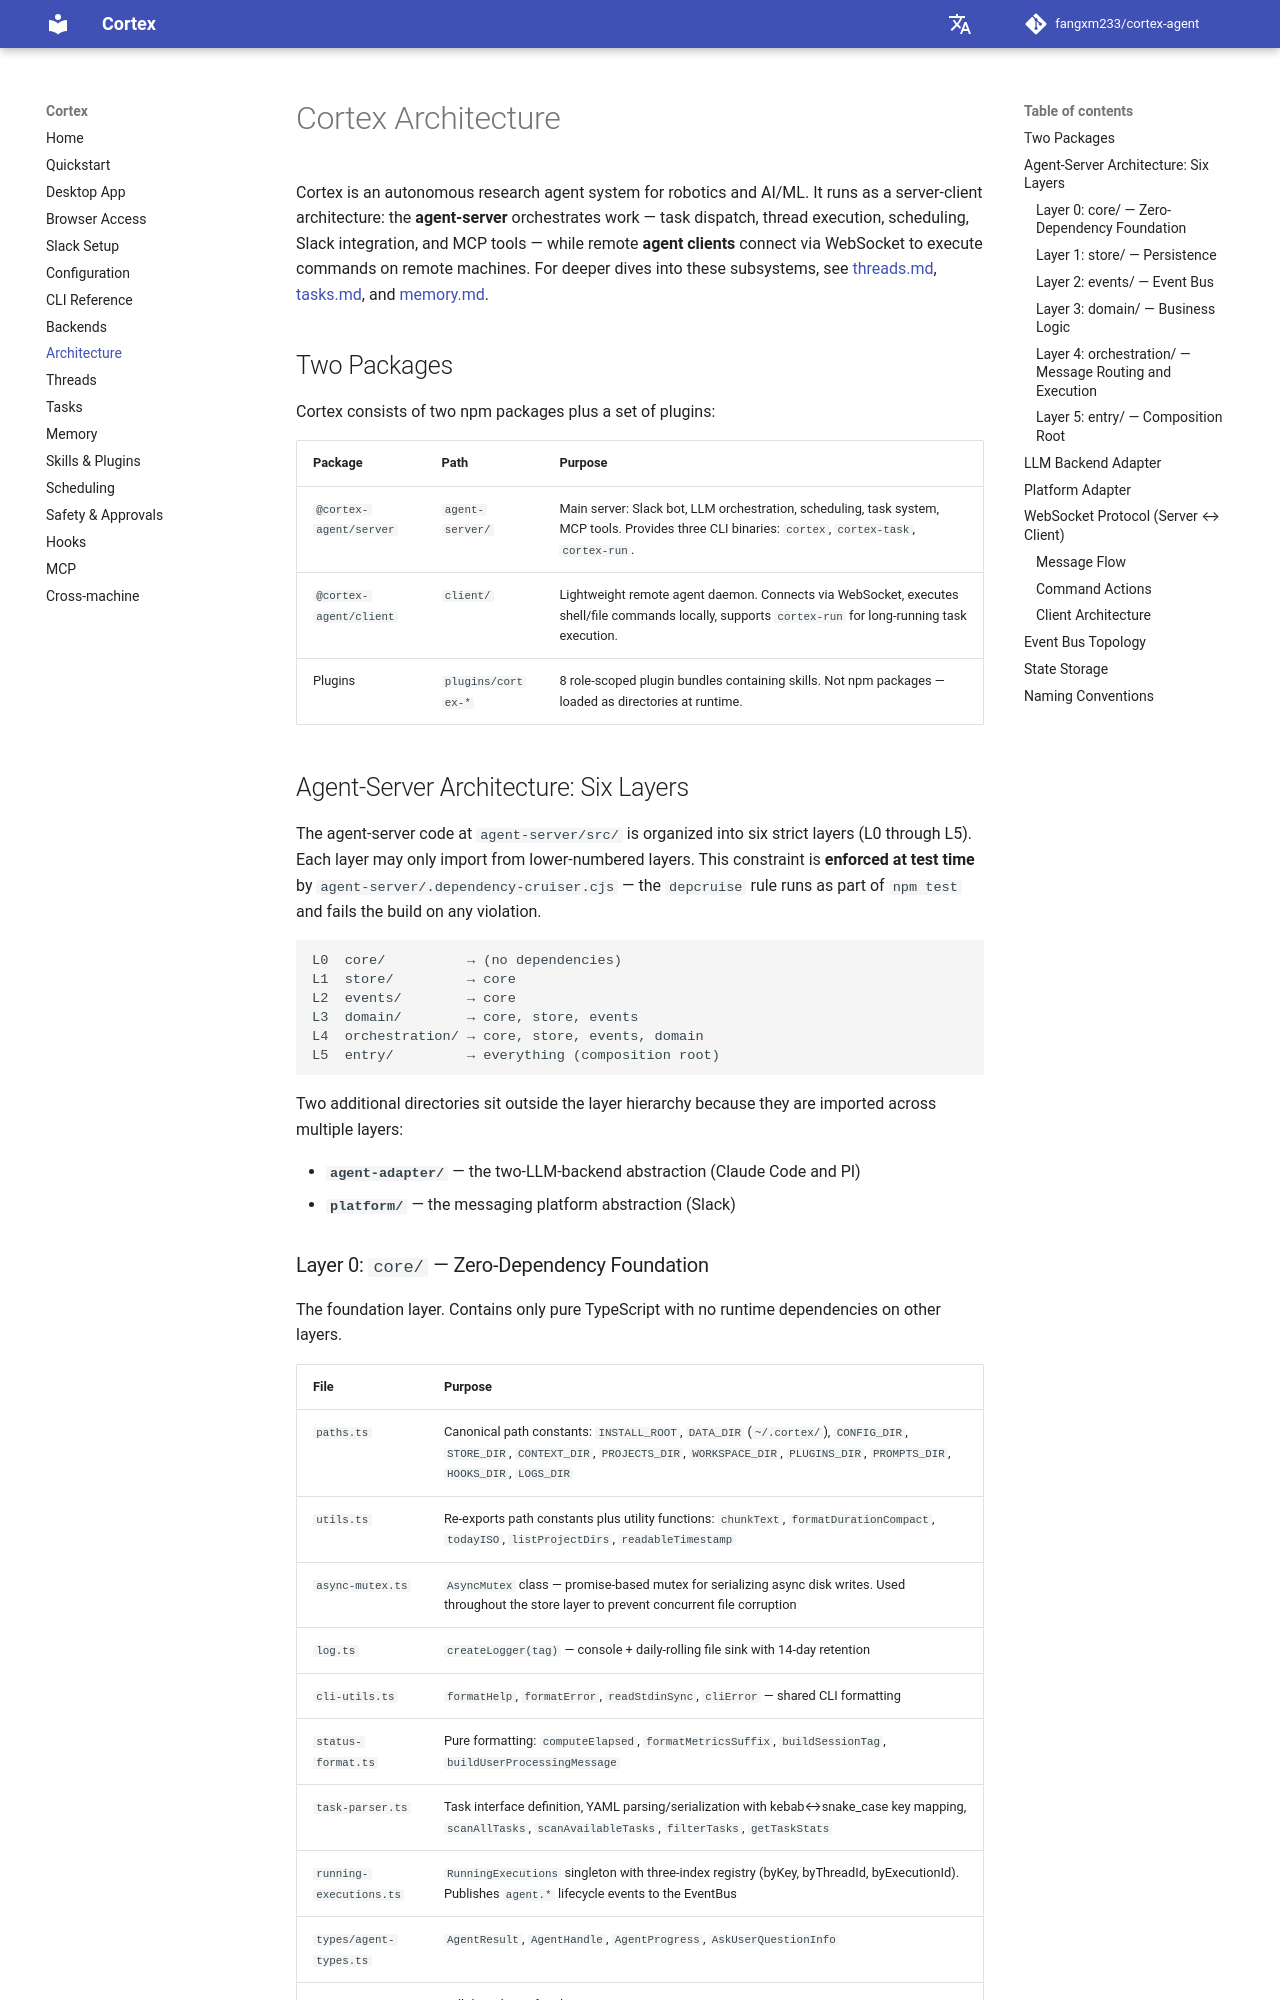

repository: AK-2012/cortex-agent · page: architecture/index.html · generator: mkdocs

# Cortex Architecture

Cortex is an autonomous research agent system for robotics and AI/ML. It runs as a server-client architecture: the **agent-server** orchestrates work — task dispatch, thread execution, scheduling, Slack integration, and MCP tools — while remote **agent clients** connect via WebSocket to execute commands on remote machines. For deeper dives into these subsystems, see [threads.md](./threads.md), [tasks.md](./tasks.md), and [memory.md](./memory.md).

## Two Packages

Cortex consists of two npm packages plus a set of plugins:

| Package | Path | Purpose |
|---------|------|---------|
| `@cortex-agent/server` | `agent-server/` | Main server: Slack bot, LLM orchestration, scheduling, task system, MCP tools. Provides three CLI binaries: `cortex`, `cortex-task`, `cortex-run`. |
| `@cortex-agent/client` | `client/` | Lightweight remote agent daemon. Connects via WebSocket, executes shell/file commands locally, supports `cortex-run` for long-running task execution. |
| Plugins | `plugins/cortex-*` | 8 role-scoped plugin bundles containing skills. Not npm packages — loaded as directories at runtime. |

## Agent-Server Architecture: Six Layers

The agent-server code at `agent-server/src/` is organized into six strict layers (L0 through L5). Each layer may only import from lower-numbered layers. This constraint is **enforced at test time** by `agent-server/.dependency-cruiser.cjs` — the `depcruise` rule runs as part of `npm test` and fails the build on any violation.

```
L0  core/          → (no dependencies)
L1  store/         → core
L2  events/        → core
L3  domain/        → core, store, events
L4  orchestration/ → core, store, events, domain
L5  entry/         → everything (composition root)
```

Two additional directories sit outside the layer hierarchy because they are imported across multiple layers:

- **`agent-adapter/`** — the three-LLM-backend abstraction (Claude Code, Codex, PI)
- **`platform/`** — the messaging platform abstraction (Slack)
